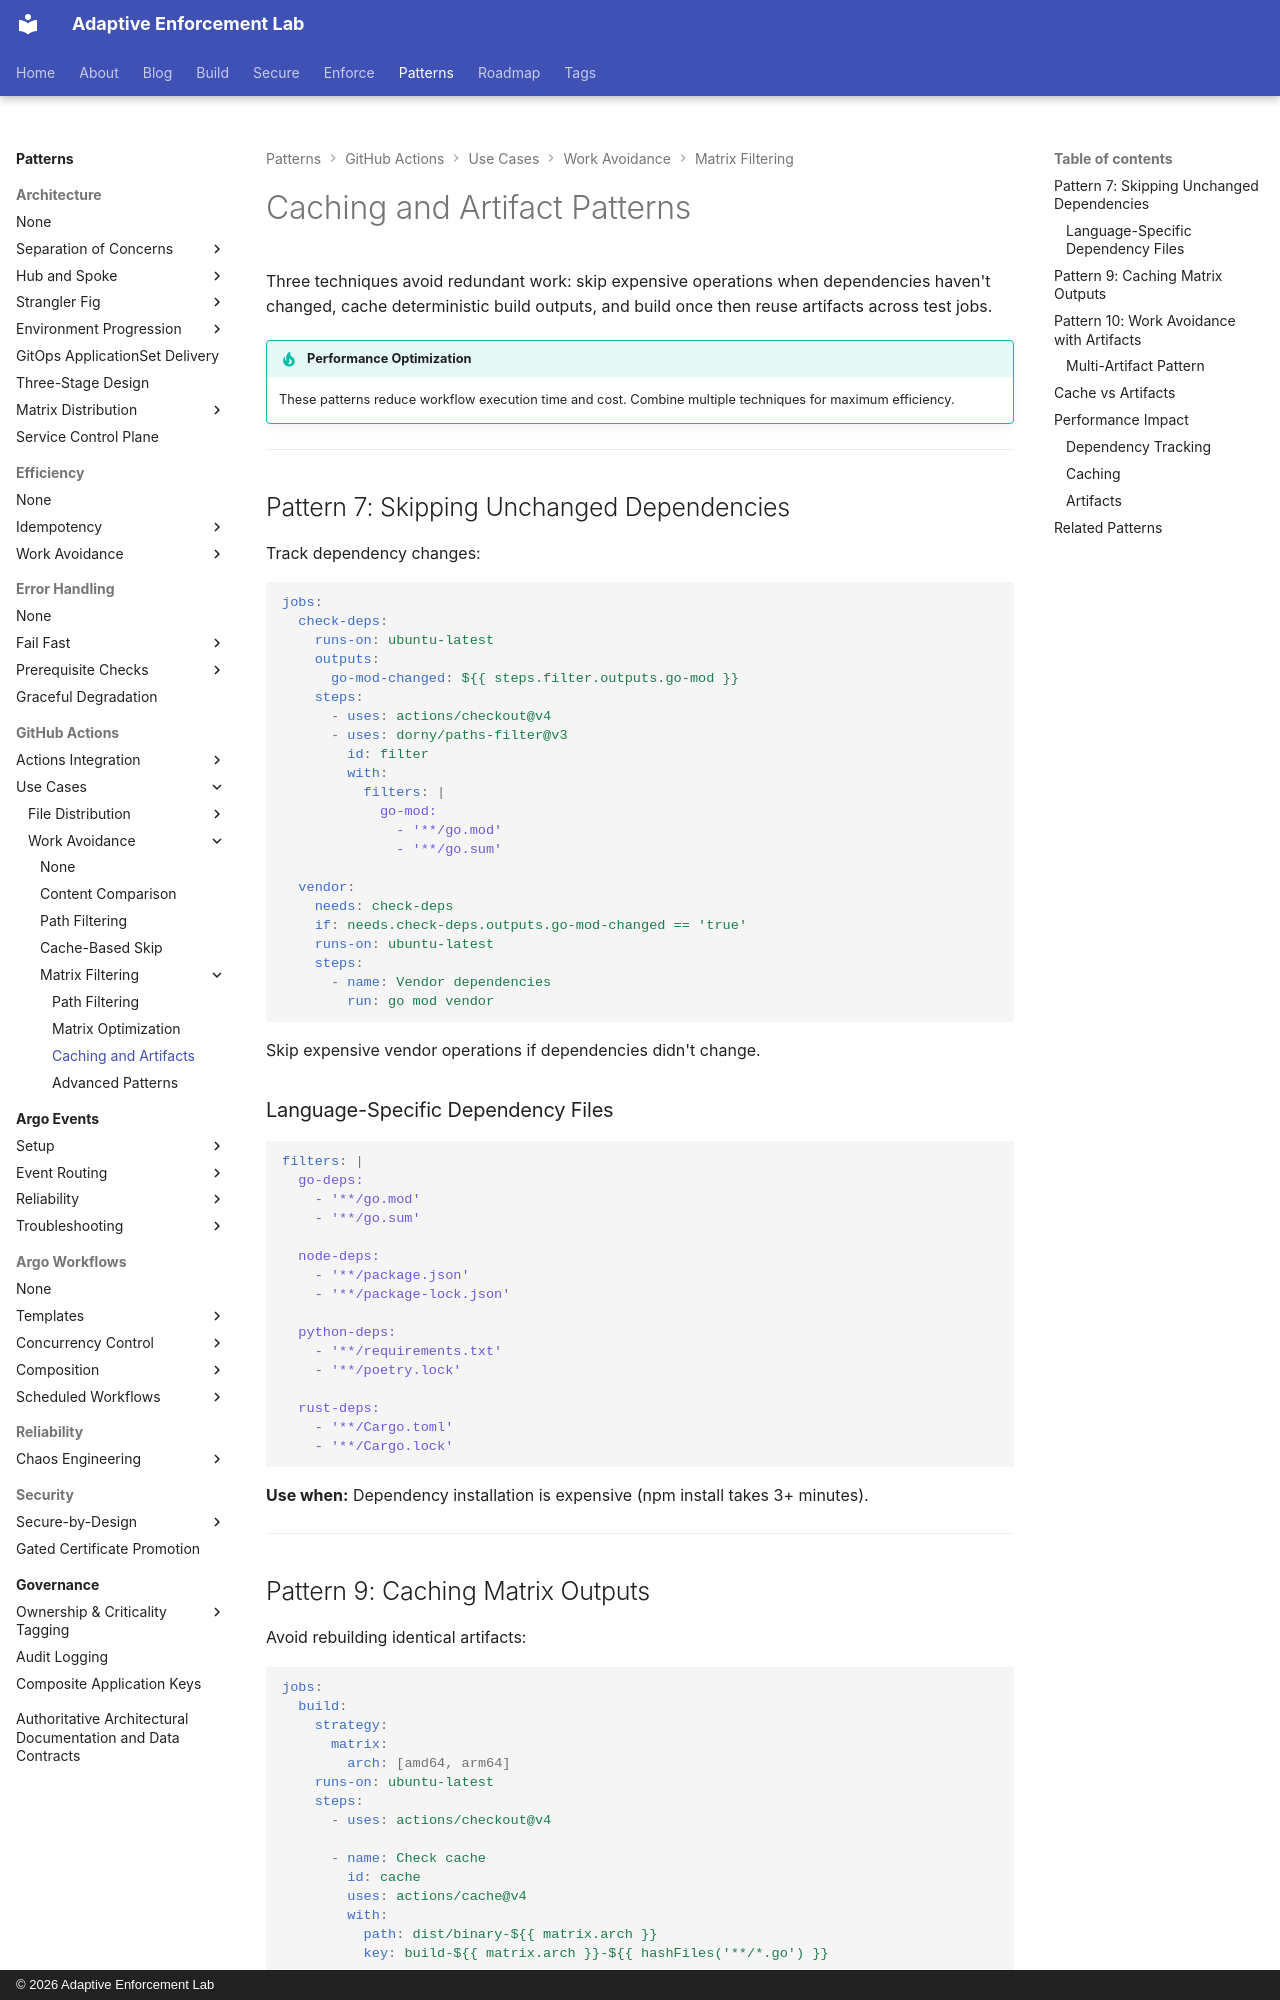

repository: adaptive-enforcement-lab/adaptive-enforcement-lab-com · page: patterns/github-actions/use-cases/work-avoidance/matrix-patterns/caching-artifacts/index.html · generator: mkdocs · copyright: © 2026 Adaptive Enforcement Lab

---
title: Caching and Artifact Patterns
description: >-
  Skip redundant work with dependency tracking, cache-based skips, and artifact reuse. Build once, test in parallel to reduce CI time from 30 to 6 minutes.
provenance: human
---

# Caching and Artifact Patterns

Three techniques avoid redundant work: skip expensive operations when dependencies haven't changed, cache deterministic build outputs, and build once then reuse artifacts across test jobs.

!!! tip "Performance Optimization"
    These patterns reduce workflow execution time and cost. Combine multiple techniques for maximum efficiency.

---

## Pattern 7: Skipping Unchanged Dependencies

Track dependency changes:

```yaml
jobs:
  check-deps:
    runs-on: ubuntu-latest
    outputs:
      go-mod-changed: ${{ steps.filter.outputs.go-mod }}
    steps:
      - uses: actions/checkout@v4
      - uses: dorny/paths-filter@v3
        id: filter
        with:
          filters: |
            go-mod:
              - '**/go.mod'
              - '**/go.sum'

  vendor:
    needs: check-deps
    if: needs.check-deps.outputs.go-mod-changed == 'true'
    runs-on: ubuntu-latest
    steps:
      - name: Vendor dependencies
        run: go mod vendor
```

Skip expensive vendor operations if dependencies didn't change.

### Language-Specific Dependency Files

```yaml
filters: |
  go-deps:
    - '**/go.mod'
    - '**/go.sum'

  node-deps:
    - '**/package.json'
    - '**/package-lock.json'

  python-deps:
    - '**/requirements.txt'
    - '**/poetry.lock'

  rust-deps:
    - '**/Cargo.toml'
    - '**/Cargo.lock'
```

**Use when:** Dependency installation is expensive (npm install takes 3+ minutes).

---
